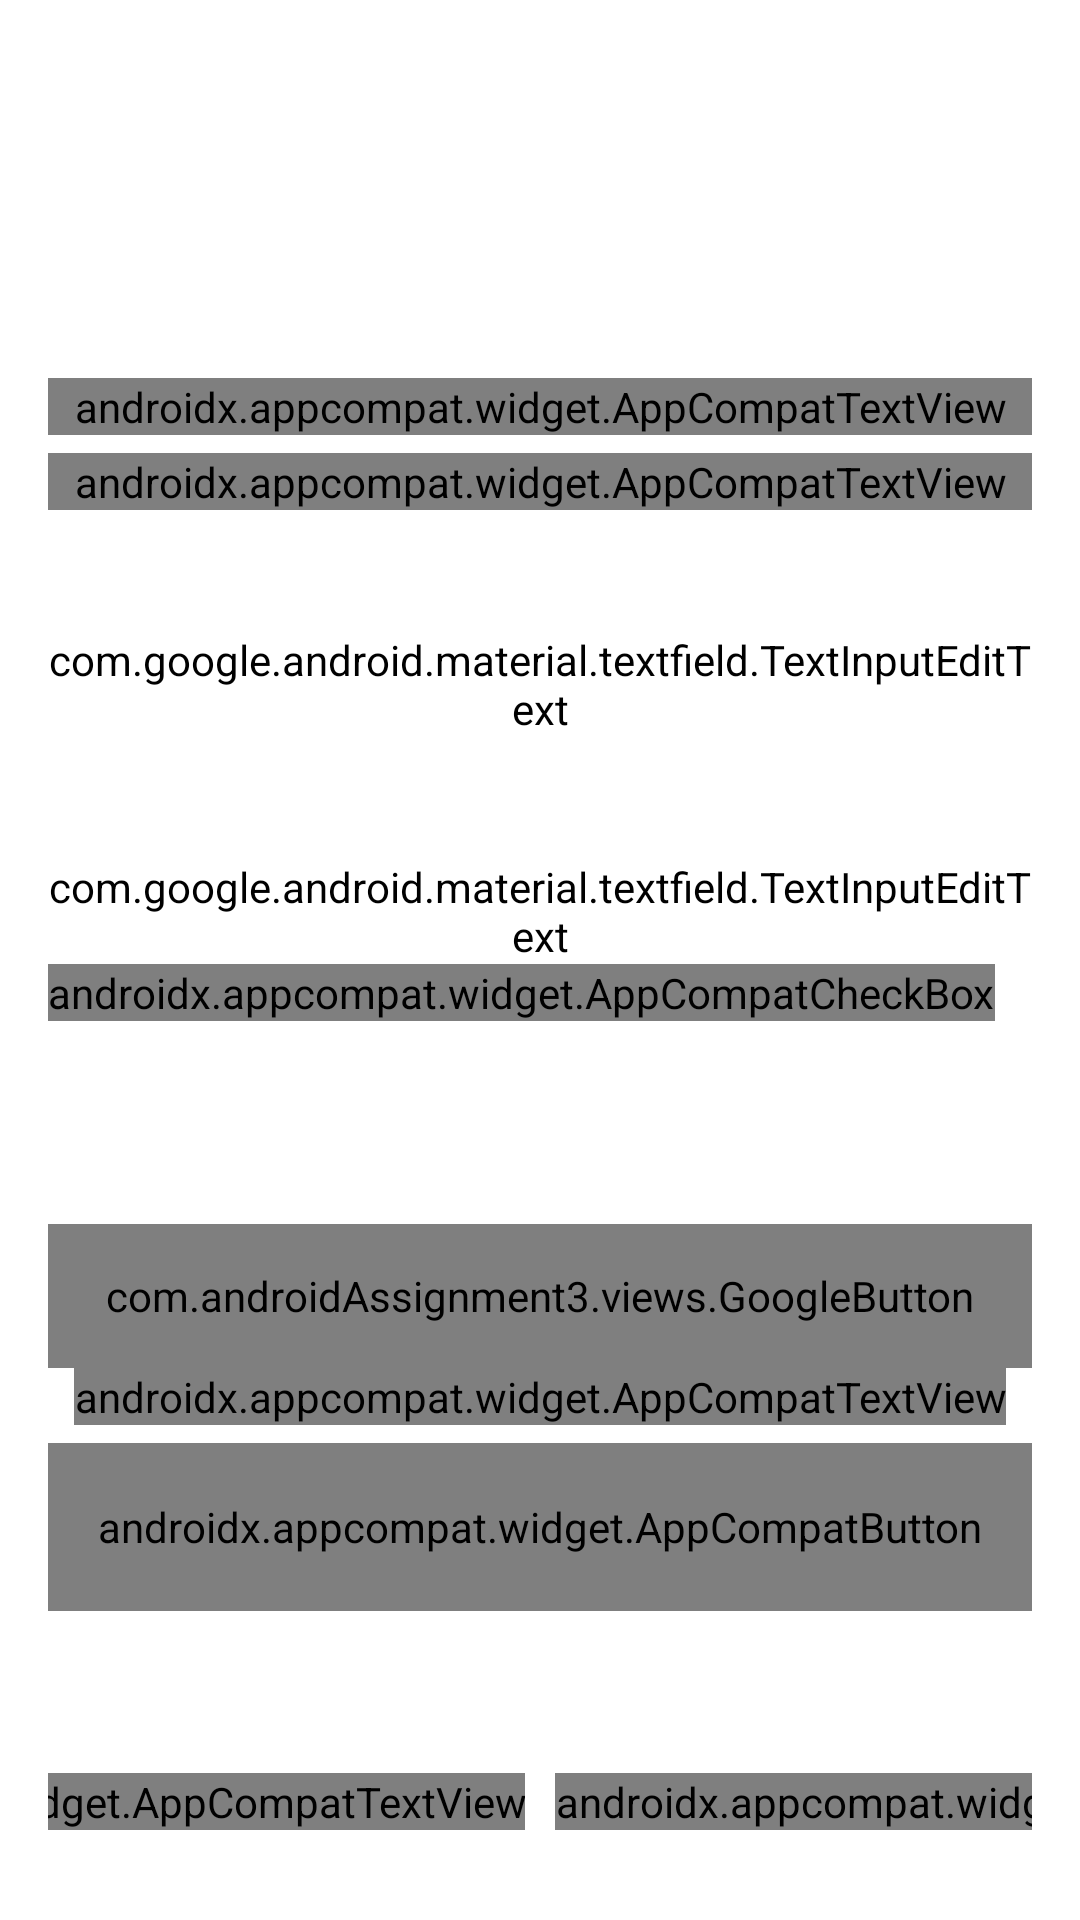

Layout XML and referenced resources for this Android screen:
<!-- AndroidManifest.xml: application theme Theme.Task1 -->
<!-- res/layout/activity_auth.xml -->
<?xml version="1.0" encoding="utf-8"?>
<androidx.constraintlayout.widget.ConstraintLayout xmlns:android="http://schemas.android.com/apk/res/android"
    xmlns:app="http://schemas.android.com/apk/res-auto"
    android:layout_width="match_parent"
    android:layout_height="match_parent"
    android:background="@color/profile_background"
    android:padding="@dimen/indent_normal">

    <androidx.appcompat.widget.AppCompatTextView
        android:id="@+id/tvGreetingTop"
        android:layout_width="0dp"
        android:layout_height="wrap_content"
        android:layout_marginBottom="@dimen/indent_min"
        android:fontFamily="@font/semi_bold"
        android:text="@string/login_greetings"
        android:textAlignment="center"
        android:textColor="@color/white"
        android:textSize="@dimen/authActivity_topGreeting_textSize"
        app:layout_constraintBottom_toTopOf="@id/tvGreetingBot"
        app:layout_constraintEnd_toEndOf="parent"
        app:layout_constraintStart_toStartOf="parent" />

    <androidx.appcompat.widget.AppCompatTextView
        android:id="@+id/tvGreetingBot"
        android:layout_width="0dp"
        android:layout_height="wrap_content"
        android:layout_marginBottom="@dimen/indent_big"
        android:fontFamily="@font/semi_bold"
        android:text="@string/login_greetings_2"
        android:textAlignment="center"
        android:textColor="@color/white"
        android:textSize="@dimen/textSize_normal"
        app:layout_constraintBottom_toTopOf="@id/tilEmail"
        app:layout_constraintEnd_toEndOf="parent"
        app:layout_constraintStart_toStartOf="parent" />

    <com.google.android.material.textfield.TextInputLayout
        android:id="@+id/tilEmail"
        android:layout_width="match_parent"
        android:layout_height="wrap_content"
        android:hint="@string/login_email_hint"
        android:theme="@style/ThemeOverlay.App.TextInputLayout"
        app:errorEnabled="true"
        app:expandedHintEnabled="false"
        app:hintTextAppearance="@style/TextLabel"
        app:layout_constraintBottom_toBottomOf="parent"
        app:layout_constraintEnd_toEndOf="parent"
        app:layout_constraintStart_toStartOf="parent"
        app:layout_constraintTop_toTopOf="parent"
        app:layout_constraintVertical_bias="@dimen/authActivity_email_bias">

        <com.google.android.material.textfield.TextInputEditText
            android:id="@+id/etEmail"
            android:layout_width="match_parent"
            android:layout_height="wrap_content"
            android:backgroundTint="@android:color/transparent"
            android:maxLines="1"
            android:textColor="@color/alabaster" />

    </com.google.android.material.textfield.TextInputLayout>

    <com.google.android.material.textfield.TextInputLayout
        android:id="@+id/tilPassword"
        android:layout_width="match_parent"
        android:layout_height="wrap_content"
        android:layout_marginTop="@dimen/indent_big"
        android:hint="@string/login_password_hint"
        android:theme="@style/ThemeOverlay.App.TextInputLayout"
        app:errorEnabled="true"
        app:expandedHintEnabled="false"
        app:hintTextAppearance="@style/TextLabel"
        app:layout_constraintEnd_toEndOf="parent"
        app:layout_constraintStart_toStartOf="parent"
        app:layout_constraintTop_toBottomOf="@id/tilEmail">

        <com.google.android.material.textfield.TextInputEditText
            android:id="@+id/etPassword"
            android:layout_width="match_parent"
            android:layout_height="wrap_content"
            android:backgroundTint="@android:color/transparent"
            android:inputType="textPassword"
            android:maxLines="1"
            android:textColor="@color/alabaster" />
    </com.google.android.material.textfield.TextInputLayout>

    <androidx.appcompat.widget.AppCompatCheckBox
        android:id="@+id/cbRememberMe"
        android:layout_width="wrap_content"
        android:layout_height="wrap_content"
        android:buttonTint="@color/white"
        android:text="@string/login_remember_me"
        android:textColor="@color/alabaster"
        android:textSize="@dimen/textSize_normal"
        app:layout_constraintStart_toStartOf="parent"
        app:layout_constraintTop_toBottomOf="@id/tilPassword" />

    <com.androidAssignment3.views.GoogleButton
        android:id="@+id/btnGoogle"
        android:layout_width="0dp"
        android:layout_height="@dimen/authActivity_googleButton_height"
        app:layout_constraintBottom_toBottomOf="parent"
        app:layout_constraintEnd_toEndOf="parent"
        app:layout_constraintStart_toStartOf="parent"
        app:layout_constraintTop_toTopOf="parent"
        app:layout_constraintVertical_bias="@dimen/authActivity_googleButton_bias" />

    <androidx.appcompat.widget.AppCompatTextView
        android:id="@+id/tvOr"
        android:layout_width="wrap_content"
        android:layout_height="wrap_content"
        android:fontFamily="@font/semi_bold"
        android:text="@string/login_or"
        android:textAlignment="center"
        android:textColor="@color/white"
        android:textSize="@dimen/textSize_big"
        app:layout_constraintEnd_toEndOf="parent"
        app:layout_constraintStart_toStartOf="parent"
        app:layout_constraintTop_toBottomOf="@id/btnGoogle" />

    <androidx.appcompat.widget.AppCompatButton
        android:id="@+id/btnRegister"
        android:layout_width="0dp"
        android:layout_height="@dimen/authActivity_registerButton_height"
        android:layout_marginTop="6dp"
        android:background="@drawable/button_register"
        android:fontFamily="@font/semi_bold"
        android:text="@string/login_register"
        android:textAllCaps="true"
        android:textColor="@color/white"
        android:textSize="@dimen/textSize_normal"
        app:layout_constraintEnd_toEndOf="parent"
        app:layout_constraintStart_toStartOf="parent"
        app:layout_constraintTop_toBottomOf="@id/tvOr" />

    <androidx.appcompat.widget.AppCompatTextView
        android:id="@+id/tvTerms"
        android:layout_width="wrap_content"
        android:layout_height="@dimen/authActivity_terms_height"
        android:layout_marginTop="@dimen/indent_normal"
        android:text="@string/login_by_clicking_register_you_agree_to_our_terms_n_and_conditions"
        android:textAlignment="center"
        android:textColor="@color/white"
        android:textSize="@dimen/textSize_normal"
        app:layout_constraintEnd_toEndOf="parent"
        app:layout_constraintStart_toStartOf="parent"
        app:layout_constraintTop_toBottomOf="@id/btnRegister" />

    <androidx.appcompat.widget.AppCompatTextView
        android:id="@+id/tvNoAccount"
        android:layout_width="wrap_content"
        android:layout_height="wrap_content"
        android:layout_marginTop="@dimen/indent_min"
        android:fontFamily="@font/semi_bold"
        android:text="@string/login_don_t_have_account"
        android:textColor="@color/alabaster"
        android:textSize="@dimen/textSize_normal"
        app:layout_constraintEnd_toStartOf="@id/tvSignIn"
        app:layout_constraintHorizontal_chainStyle="packed"
        app:layout_constraintStart_toStartOf="parent"
        app:layout_constraintTop_toBottomOf="@id/tvTerms" />

    <androidx.appcompat.widget.AppCompatTextView
        android:id="@+id/tvSignIn"
        android:layout_width="wrap_content"
        android:layout_height="wrap_content"
        android:layout_marginStart="@dimen/indent_small"
        android:layout_marginTop="@dimen/indent_min"
        android:fontFamily="@font/semi_bold"
        android:text="@string/login_sign_up"
        android:textColor="@color/white"
        android:textSize="@dimen/textSize_normal"
        app:layout_constraintEnd_toEndOf="parent"
        app:layout_constraintStart_toEndOf="@id/tvNoAccount"
        app:layout_constraintTop_toBottomOf="@id/tvTerms" />


</androidx.constraintlayout.widget.ConstraintLayout>
<!-- resources referenced by this layout -->
<resources>
  <dimen name="authActivity_email_bias">0.32</dimen>
  <dimen name="authActivity_googleButton_bias">0.70</dimen>
  <dimen name="authActivity_googleButton_height">48dp</dimen>
  <dimen name="authActivity_registerButton_height">56dp</dimen>
  <dimen name="authActivity_terms_height">32dp</dimen>
  <dimen name="authActivity_topGreeting_textSize">24sp</dimen>
  <dimen name="indent_big">24dp</dimen>
  <dimen name="indent_min">6dp</dimen>
  <dimen name="indent_normal">16dp</dimen>
  <dimen name="indent_small">10dp</dimen>
  <dimen name="textSize_big">18sp</dimen>
  <dimen name="textSize_normal">14sp</dimen>
  <string name="login_by_clicking_register_you_agree_to_our_terms_n_and_conditions">By clicking Register you agree to our Terms \n and Conditions</string>
  <string name="login_don_t_have_account">Don’t have account?</string>
  <string name="login_email_hint">E-mail</string>
  <string name="login_greetings">Let\'s get acquainted</string>
  <string name="login_greetings_2">Fill out the profile and go to the application!</string>
  <string name="login_or">or</string>
  <string name="login_password_hint">Password</string>
  <string name="login_register">register</string>
  <string name="login_remember_me">Remember me</string>
  <string name="login_sign_up">Sign up</string>
  <style name="TextLabel" parent="TextAppearance.Design.Hint">
          <item name="android:textSize">12sp</item>
      </style>
  <style name="ThemeOverlay.App.TextInputLayout" parent="">
          <item name="colorPrimary">@color/alabaster</item>
          <item name="colorOnSurface">@color/alabaster</item>
          <item name="colorError">@color/contacts_contacts</item>
      </style>
  <style name="Theme.Task1" parent="Theme.MaterialComponents.DayNight.NoActionBar">
          
          <item name="colorPrimary">@color/purple_500</item>
          <item name="colorPrimaryVariant">@color/purple_700</item>
          <item name="colorOnPrimary">@color/white</item>
          
          <item name="colorSecondary">@color/teal_200</item>
          <item name="colorSecondaryVariant">@color/teal_700</item>
          <item name="colorOnSecondary">@color/black</item>
          
          <item name="android:statusBarColor">?attr/colorPrimaryVariant</item>
          
      </style>
  <!-- not gathered from this repository: default colours our renderer supplied (Android Studio template values) -->
  <color name="purple_500">#FF6200EE</color>
  <color name="purple_700">#FF3700B3</color>
  <color name="teal_200">#FF03DAC5</color>
  <color name="teal_700">#FF018786</color>
  <color name="black">#FF000000</color>
  <color name="white">#FFFFFFFF</color>
</resources>
